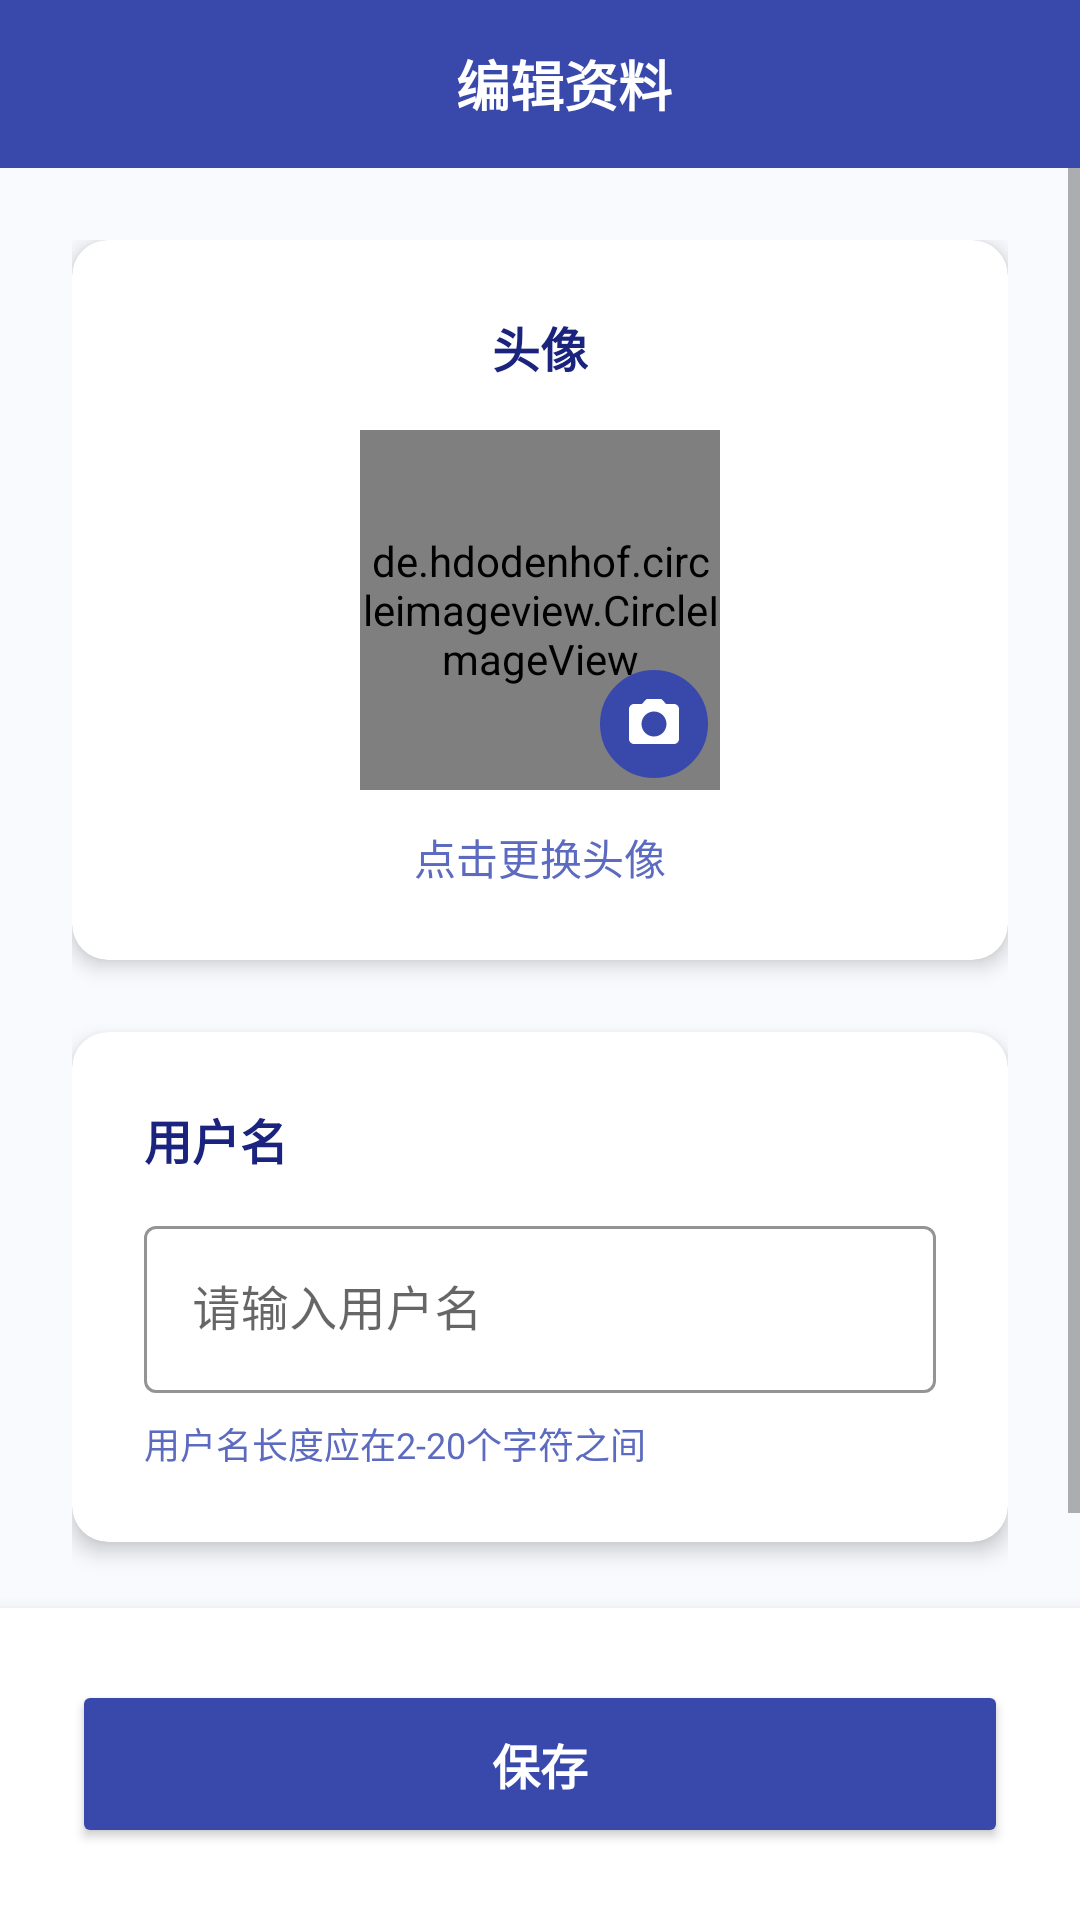

The Android layout XML behind this screen, and the referenced resources:
<!-- AndroidManifest.xml: application theme Theme.Zuji_yuansheng -->
<!-- res/layout/activity_edit_profile.xml -->
<?xml version="1.0" encoding="utf-8"?>
<LinearLayout xmlns:android="http://schemas.android.com/apk/res/android"
    xmlns:app="http://schemas.android.com/apk/res-auto"
    xmlns:tools="http://schemas.android.com/tools"
    android:layout_width="match_parent"
    android:layout_height="match_parent"
    android:orientation="vertical"
    android:background="@color/profile_background"
    tools:context=".EditProfileActivity">

    
    <androidx.appcompat.widget.Toolbar
        android:id="@+id/toolbar"
        android:layout_width="match_parent"
        android:layout_height="?attr/actionBarSize"
        android:background="@color/profile_accent"
        android:theme="@style/ThemeOverlay.AppCompat.Dark.ActionBar"
        app:popupTheme="@style/ThemeOverlay.AppCompat.Light">

        <RelativeLayout
            android:layout_width="match_parent"
            android:layout_height="match_parent">

            <ImageView
                android:id="@+id/button_back"
                android:layout_width="40dp"
                android:layout_height="40dp"
                android:layout_centerVertical="true"
                android:background="?attr/selectableItemBackgroundBorderless"
                android:padding="8dp"
                android:src="@drawable/ic_arrow_back"
                app:tint="@color/white" />

            <TextView
                android:layout_width="wrap_content"
                android:layout_height="wrap_content"
                android:layout_centerInParent="true"
                android:text="编辑资料"
                android:textColor="@color/white"
                android:textSize="18sp"
                android:textStyle="bold" />

        </RelativeLayout>

    </androidx.appcompat.widget.Toolbar>

    
    <ScrollView
        android:layout_width="match_parent"
        android:layout_height="0dp"
        android:layout_weight="1"
        android:fillViewport="true">

        <LinearLayout
            android:layout_width="match_parent"
            android:layout_height="wrap_content"
            android:orientation="vertical"
            android:padding="24dp">

            
            <androidx.cardview.widget.CardView
                android:layout_width="match_parent"
                android:layout_height="wrap_content"
                android:layout_marginBottom="24dp"
                app:cardCornerRadius="12dp"
                app:cardElevation="4dp"
                app:cardBackgroundColor="@color/profile_card_background">

                <LinearLayout
                    android:layout_width="match_parent"
                    android:layout_height="wrap_content"
                    android:orientation="vertical"
                    android:padding="24dp"
                    android:gravity="center">

                    <TextView
                        android:layout_width="wrap_content"
                        android:layout_height="wrap_content"
                        android:text="头像"
                        android:textSize="16sp"
                        android:textStyle="bold"
                        android:textColor="@color/profile_primary_text"
                        android:layout_marginBottom="16dp" />

                    <RelativeLayout
                        android:layout_width="wrap_content"
                        android:layout_height="wrap_content">

                        <de.hdodenhof.circleimageview.CircleImageView
                            android:id="@+id/image_view_avatar"
                            android:layout_width="120dp"
                            android:layout_height="120dp"
                            android:src="@drawable/ic_default_avatar"
                            app:civ_border_width="3dp"
                            app:civ_border_color="@color/profile_accent" />

                        
                        <ImageView
                            android:layout_width="36dp"
                            android:layout_height="36dp"
                            android:layout_alignEnd="@id/image_view_avatar"
                            android:layout_alignBottom="@id/image_view_avatar"
                            android:layout_marginEnd="4dp"
                            android:layout_marginBottom="4dp"
                            android:background="@drawable/circle_background"
                            android:backgroundTint="@color/profile_accent"
                            android:padding="8dp"
                            android:src="@drawable/ic_camera"
                            app:tint="@color/white" />

                    </RelativeLayout>

                    <TextView
                        android:layout_width="wrap_content"
                        android:layout_height="wrap_content"
                        android:text="点击更换头像"
                        android:textSize="14sp"
                        android:textColor="@color/profile_secondary_text"
                        android:layout_marginTop="12dp" />

                </LinearLayout>

            </androidx.cardview.widget.CardView>

            
            <androidx.cardview.widget.CardView
                android:layout_width="match_parent"
                android:layout_height="wrap_content"
                android:layout_marginBottom="32dp"
                app:cardCornerRadius="12dp"
                app:cardElevation="4dp"
                app:cardBackgroundColor="@color/profile_card_background">

                <LinearLayout
                    android:layout_width="match_parent"
                    android:layout_height="wrap_content"
                    android:orientation="vertical"
                    android:padding="24dp">

                    <TextView
                        android:layout_width="wrap_content"
                        android:layout_height="wrap_content"
                        android:text="用户名"
                        android:textSize="16sp"
                        android:textStyle="bold"
                        android:textColor="@color/profile_primary_text"
                        android:layout_marginBottom="12dp" />

                    <com.google.android.material.textfield.TextInputLayout
                        android:layout_width="match_parent"
                        android:layout_height="wrap_content"
                        android:hint="请输入用户名"
                        app:boxStrokeColor="@color/profile_accent"
                        app:hintTextColor="@color/profile_secondary_text"
                        style="@style/Widget.MaterialComponents.TextInputLayout.OutlinedBox">

                        <com.google.android.material.textfield.TextInputEditText
                            android:id="@+id/edit_text_username"
                            android:layout_width="match_parent"
                            android:layout_height="wrap_content"
                            android:inputType="text"
                            android:maxLength="20"
                            android:textColor="@color/profile_primary_text"
                            android:textSize="16sp" />

                    </com.google.android.material.textfield.TextInputLayout>

                    <TextView
                        android:layout_width="wrap_content"
                        android:layout_height="wrap_content"
                        android:text="用户名长度应在2-20个字符之间"
                        android:textSize="12sp"
                        android:textColor="@color/profile_secondary_text"
                        android:layout_marginTop="8dp" />

                </LinearLayout>

            </androidx.cardview.widget.CardView>

        </LinearLayout>

    </ScrollView>

    
    <LinearLayout
        android:layout_width="match_parent"
        android:layout_height="wrap_content"
        android:orientation="vertical"
        android:padding="24dp"
        android:background="@color/profile_card_background"
        android:elevation="8dp">

        <Button
            android:id="@+id/button_save"
            android:layout_width="match_parent"
            android:layout_height="56dp"
            android:text="保存"
            android:textSize="16sp"
            android:textStyle="bold"
            android:textColor="@color/white"
            android:backgroundTint="@color/profile_accent"
            android:elevation="2dp" />

    </LinearLayout>

</LinearLayout>
<!-- resources referenced by this layout -->
<resources>
  <color name="profile_accent">#3949AB</color>
  <color name="profile_background">#F8FAFE</color>
  <color name="profile_card_background">@color/white</color>
  <color name="profile_primary_text">#1A237E</color>
  <color name="profile_secondary_text">#5C6BC0</color>
  <color name="white">#FFFFFFFF</color>
  <!-- drawable circle_background (drawable) -->
  <?xml version="1.0" encoding="utf-8"?>
  <shape xmlns:android="http://schemas.android.com/apk/res/android"
      android:shape="oval">
      
      
      <solid android:color="@color/avatar_background_color" />
      
      
      <stroke
          android:width="1dp"
          android:color="@color/avatar_border_color" />
      
  </shape>
  <!-- drawable ic_camera (drawable) -->
  <?xml version="1.0" encoding="utf-8"?>
  <vector xmlns:android="http://schemas.android.com/apk/res/android"
      android:width="24dp"
      android:height="24dp"
      android:viewportWidth="24"
      android:viewportHeight="24"
      android:tint="?attr/colorControlNormal">
      <path
          android:fillColor="@android:color/white"
          android:pathData="M9,2L7.17,4H4c-1.1,0-2,0.9-2,2v12c0,1.1,0.9,2,2,2h16c1.1,0,2-0.9,2-2V6c0-1.1-0.9-2-2-2h-3.17L15,2H9zm3,15c-2.76,0-5-2.24-5-5s2.24-5,5-5s5,2.24,5,5s-2.24,5-5,5z"/>
  </vector>
  <!-- drawable ic_default_avatar (drawable) -->
  <vector xmlns:android="http://schemas.android.com/apk/res/android"
      android:width="40dp"
      android:height="40dp"
      android:viewportWidth="24"
      android:viewportHeight="24"
      android:tint="@android:color/darker_gray">
      
      <path
          android:fillColor="@android:color/white"
          android:pathData="M12,12c2.21,0 4,-1.79 4,-4s-1.79,-4 -4,-4 -4,1.79 -4,4 1.79,4 4,4zM12,14c-2.67,0 -8,1.34 -8,4v2h16v-2c0,-2.66 -5.33,-4 -8,-4z" />
      
  </vector>
  <style name="Theme.Zuji_yuansheng" parent="Theme.MaterialComponents.DayNight.NoActionBar">
          
          <item name="colorPrimary">@color/blue_500</item>
          <item name="colorPrimaryVariant">@color/blue_700</item>
          <item name="colorOnPrimary">@color/white</item>
          
          <item name="colorSecondary">@color/indigo_500</item>
          <item name="colorSecondaryVariant">@color/indigo_700</item>
          <item name="colorOnSecondary">@color/white</item>
          
          <item name="android:statusBarColor">@android:color/transparent</item>
          <item name="android:windowLightStatusBar">false</item>
          <item name="android:windowFullscreen">false</item>
          <item name="android:windowNoTitle">true</item>
          
          
          <item name="materialButtonStyle">@style/Widget.MaterialComponents.Button</item>
          <item name="textInputStyle">@style/Widget.MaterialComponents.TextInputLayout.OutlinedBox</item>
      </style>
  <color name="avatar_background_color">#E3F2FD</color>
  <color name="avatar_border_color">@color/blue_200</color>
  <color name="blue_500">#2196F3</color>
  <color name="blue_700">#1976D2</color>
  <color name="indigo_500">#3F51B5</color>
  <color name="indigo_700">#303F9F</color>
  <color name="blue_200">#BBDEFB</color>
</resources>
